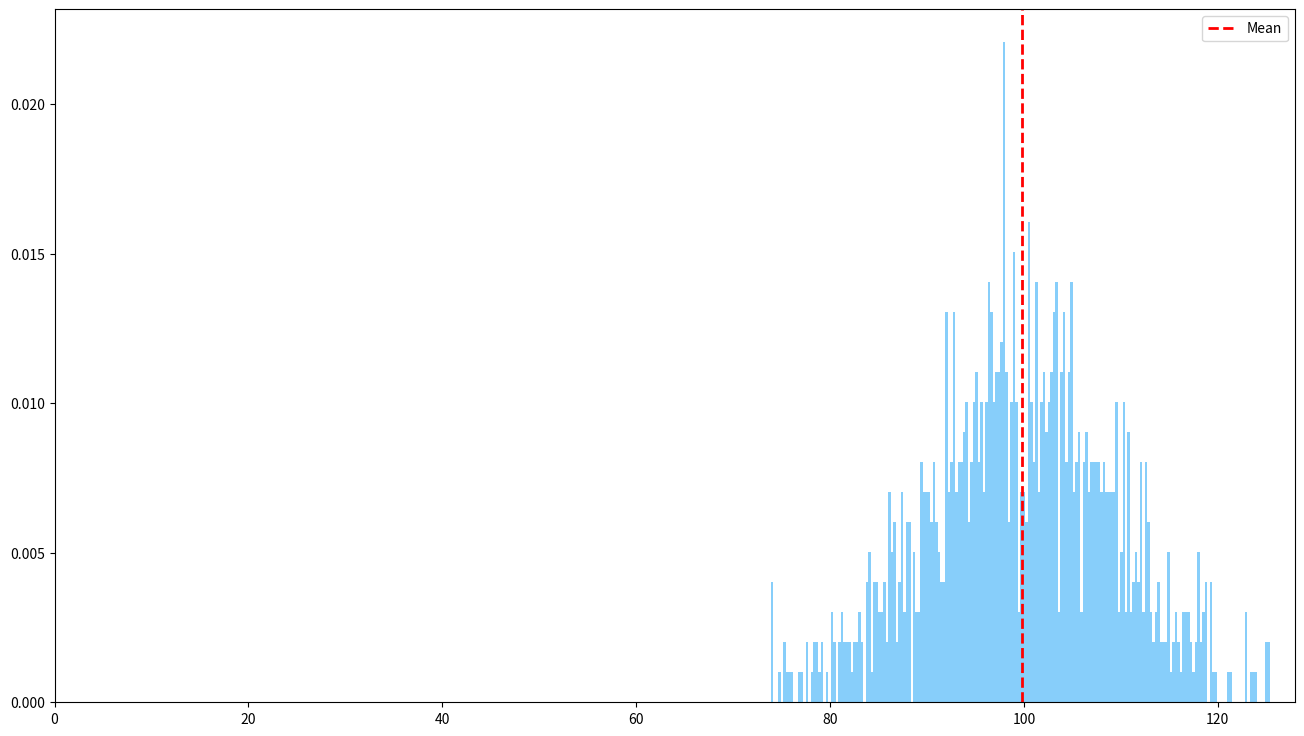

This chart was generated by the following Python code:
import os
import matplotlib.pyplot as plt
import numpy as np


def drop_outliers(data: np.ndarray) -> np.ndarray:
    Q1 = np.percentile(data, 25)
    Q3 = np.percentile(data, 75)
    IQR = Q3 - Q1

    return  data[(data >= Q1 - 1.5 * IQR) & (data <= Q3 + 1.5 * IQR)]


def plot_distribution(data: np.ndarray, 
                          bins_nums: int, 
                          del_outliers: bool = False,
                          **kwargs) -> (np.ndarray, np.ndarray):
    if del_outliers:
        data = drop_outliers(data)
    data_mean = np.mean(data)
    
    hist, bins = np.histogram(data, bins=bins_nums)
    
    plt.figure(figsize=(16, 9), dpi=300)
    plt.bar(bins[:-1], 
            hist / len(data), 
            width=np.diff(bins), 
            color='lightskyblue', 
            label='{}'.format(kwargs.get('label', '')))
    plt.axvline(data_mean, 
                color='r', 
                linestyle='--', 
                linewidth=2, 
                label='{}'.format(kwargs.get('vlinelabel', 'Mean')))
    plt.xlabel('{}'.format(kwargs.get('xlabel', '')))
    plt.ylabel('{}'.format(kwargs.get('ylabel', '')))
    plt.xlim(0, )
    plt.legend()
    plt.show()
    
    return (hist, bins)


if __name__ == '__main__':
    data = np.random.normal(loc=100, scale=10, size=1000)
    hist, bins = plot_distribution(data, 200, True)